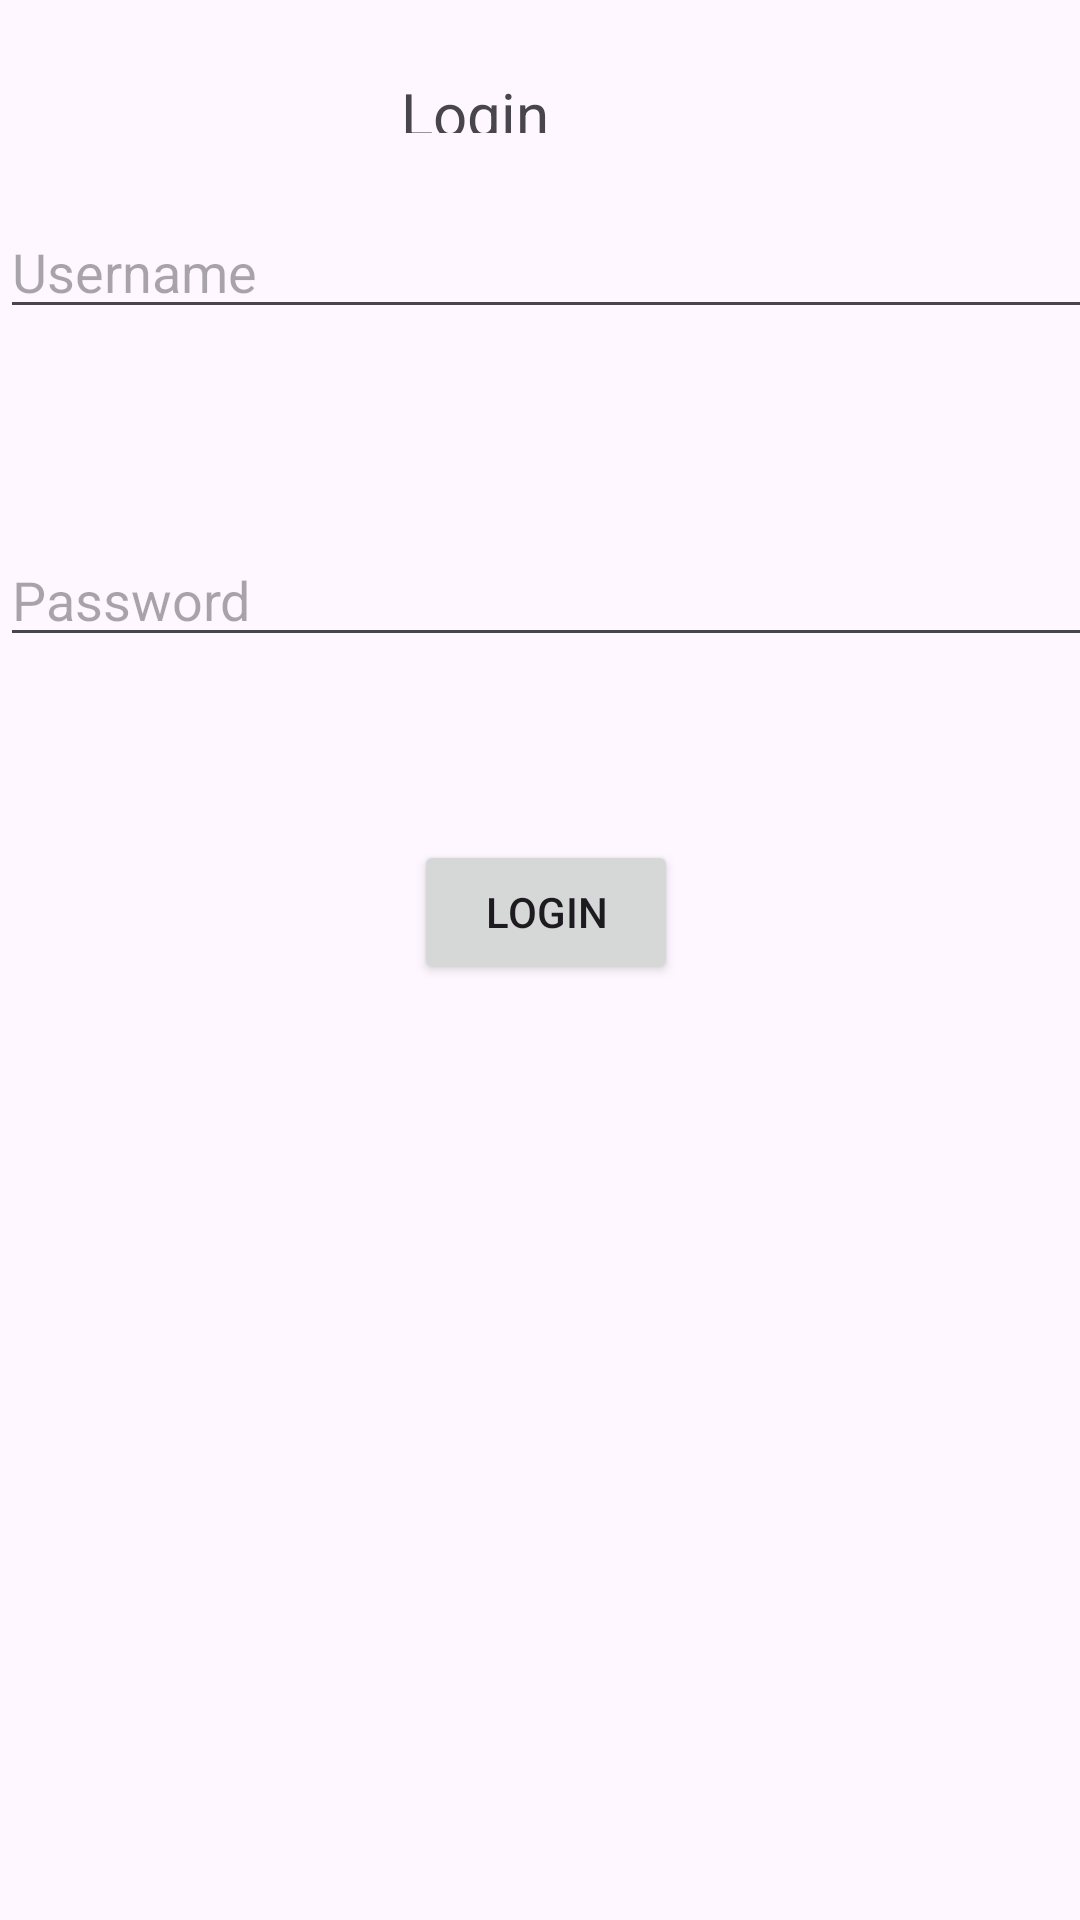

Android layout source for this screen:
<!-- AndroidManifest.xml: application theme Theme.College1 -->
<!-- res/layout/activity_loginpage.xml -->
<?xml version="1.0" encoding="utf-8"?>
<RelativeLayout xmlns:android="http://schemas.android.com/apk/res/android"
    xmlns:app="http://schemas.android.com/apk/res-auto"
    xmlns:tools="http://schemas.android.com/tools"
    android:id="@+id/main"
    android:layout_width="match_parent"
    android:layout_height="match_parent"
    tools:context=".Loginpage">

    <androidx.constraintlayout.widget.ConstraintLayout
        android:layout_width="match_parent"
        android:layout_height="match_parent">

        <Button
            android:id="@+id/buttonLogin"
            android:layout_width="wrap_content"
            android:layout_height="wrap_content"
            android:layout_marginBottom="312dp"
            android:text="Login"
            app:layout_constraintBottom_toBottomOf="parent"
            app:layout_constraintEnd_toEndOf="parent"
            app:layout_constraintHorizontal_bias="0.507"
            app:layout_constraintStart_toStartOf="parent" />

        <EditText
            android:id="@+id/editTextPassword"
            android:layout_width="411dp"
            android:layout_height="wrap_content"
            android:hint="Password"
            android:inputType="textPassword"
            app:layout_constraintBottom_toTopOf="@+id/buttonLogin"
            app:layout_constraintTop_toTopOf="parent"
            app:layout_constraintVertical_bias="0.745"
            tools:layout_editor_absoluteX="0dp" />

        <TextView
            android:id="@+id/textView5"
            android:layout_width="93dp"
            android:layout_height="20dp"
            android:text="Login Page"
            android:textSize="20sp"
            app:layout_constraintBottom_toTopOf="@+id/editTextUserInput"
            app:layout_constraintEnd_toEndOf="parent"
            app:layout_constraintStart_toStartOf="parent"
            app:layout_constraintTop_toTopOf="parent" />

        <EditText
            android:id="@+id/editTextUserInput"
            android:layout_width="411dp"
            android:layout_height="wrap_content"
            android:hint="Username"
            android:inputType="text"
            app:layout_constraintBottom_toTopOf="@+id/editTextPassword"
            app:layout_constraintTop_toTopOf="parent" />

    </androidx.constraintlayout.widget.ConstraintLayout>

</RelativeLayout>
<!-- resources referenced by this layout -->
<resources>
  <style name="Theme.College1" parent="Base.Theme.College1" />
  <style name="Base.Theme.College1" parent="Theme.Material3.DayNight.NoActionBar">
          
          
      </style>
</resources>
